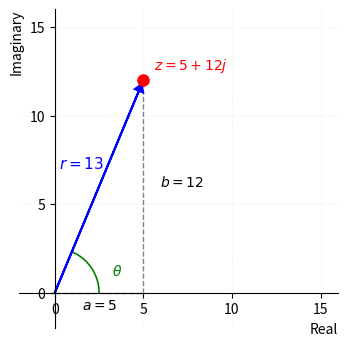

Write Python code to recreate this figure. (Note: this script raises an exception after producing the figure.)
import matplotlib
matplotlib.use('Agg')
import matplotlib.pyplot as plt
import numpy as np

fig, ax = plt.subplots(figsize=(4.4, 3.4))

# Plot the complex number z = 5 + 12j
a, b = 5, 12
r = np.sqrt(a**2 + b**2)
theta = np.arctan2(b, a)

# Draw axes through origin
ax.spines["bottom"].set_position(("data", 0))
ax.spines["left"].set_position(("data", 0))
ax.spines["top"].set_color("none")
ax.spines["right"].set_color("none")

# Plot the point
ax.plot(a, b, 'ro', markersize=8, zorder=3)

# Draw vector from origin to point
ax.arrow(0, 0, a*0.95, b*0.95, head_width=0.5, head_length=0.4, 
         fc='blue', ec='blue', linewidth=1.5, zorder=2)

# Draw right triangle (real and imaginary components)
ax.plot([0, a], [0, 0], 'k--', linewidth=1, alpha=0.5, zorder=1)
ax.plot([a, a], [0, b], 'k--', linewidth=1, alpha=0.5, zorder=1)

# Angle arc
angle_arc = np.linspace(0, theta, 30)
arc_r = 2.5
ax.plot(arc_r * np.cos(angle_arc), arc_r * np.sin(angle_arc), 'g-', linewidth=1.2, zorder=1)

# Labels for components
ax.annotate('$a=5$', xy=(2.5, 0), xytext=(0, -12), textcoords='offset points', 
            ha='center', fontsize=10, color='black')
ax.annotate('$b=12$', xy=(a, b/2), xytext=(12, 0), textcoords='offset points', 
            ha='left', fontsize=10, color='black')

# Label for magnitude
mid_x, mid_y = a/2 - 1, b/2 + 1
ax.annotate('$r=13$', xy=(mid_x, mid_y), xytext=(0, 0), textcoords='offset points', 
            ha='center', fontsize=11, color='blue', weight='bold')

# Label for angle
ax.annotate('$\\theta$', xy=(3.5, 1), xytext=(0, 0), textcoords='offset points', 
            ha='center', fontsize=10, color='green')

# Label the point
ax.annotate('$z=5+12j$', xy=(a, b), xytext=(8, 8), textcoords='offset points', 
            ha='left', fontsize=10, color='red', weight='bold')

# Axis labels
ax.set_xlabel('Real', fontsize=10, loc='right')
ax.set_ylabel('Imaginary', fontsize=10, loc='top')

# Set limits
ax.set_xlim(-2, 16)
ax.set_ylim(-2, 16)
ax.set_aspect('equal')
ax.grid(True, alpha=0.3, linestyle=':', linewidth=0.5)
ax.set_xticks(range(0, 16, 5))
ax.set_yticks(range(0, 16, 5))

plt.tight_layout(pad=0.25)
plt.savefig(r"/Users/chenghaoxiang/.openclaw/workspace/tutor-openclaw-ui/generated/fig-1776951434760-ae53fc58.png", dpi=150, bbox_inches="tight")
